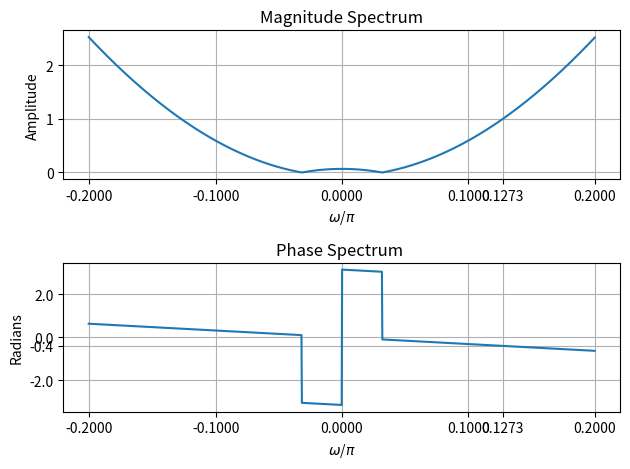

The matplotlib source for this figure:
#!/usr/bin/env python3
# -*- coding: utf-8 -*-
"""
Created on Sat Oct 28 14:36:08 2017

@author: rocky
"""

import numpy as np 
import matplotlib.pyplot as plt 
pi=np.pi
h=np.array([-6.76195 ,13.456335, -6.76195])
#h_f=np.fft.fft(h)
t=np.array([0,1,2])
omega = np.arange(-pi,pi,0.001)
Gp=[]
for element in omega: 
    y = np.dot(h,np.exp(-1j*element*t))
    Gp.append(y)

plt.subplot(2,1,1)
plt.plot((omega/np.pi)[2512:3771],(np.abs(Gp))[2512:3771])
plt.title('Magnitude Spectrum')
plt.xlabel('$\omega$/$\pi$')
plt.ylabel('Amplitude')
plt.grid()
xtick=list(np.arange(-0.2,0.3,0.1))
xtick.append(0.1273)
ytick=[i for i in range(0,3,1)]
plt.xticks(xtick)

plt.subplot(2,1,2)
angle=np.angle(Gp)
plt.plot((omega/pi)[2512:3771],angle[2512:3771])
xtick=list(np.arange(-0.2,0.3,0.1))
xtick.append(0.1273)
ytick=[i for i in range(-2,3,2)]
ytick.append(angle[3542])
plt.grid()
plt.yticks(ytick)
plt.xticks(xtick)
plt.title('Phase Spectrum ')
plt.xlabel('$\omega$/$\pi$')
plt.ylabel('Radians')
plt.tight_layout()

plt.show()
